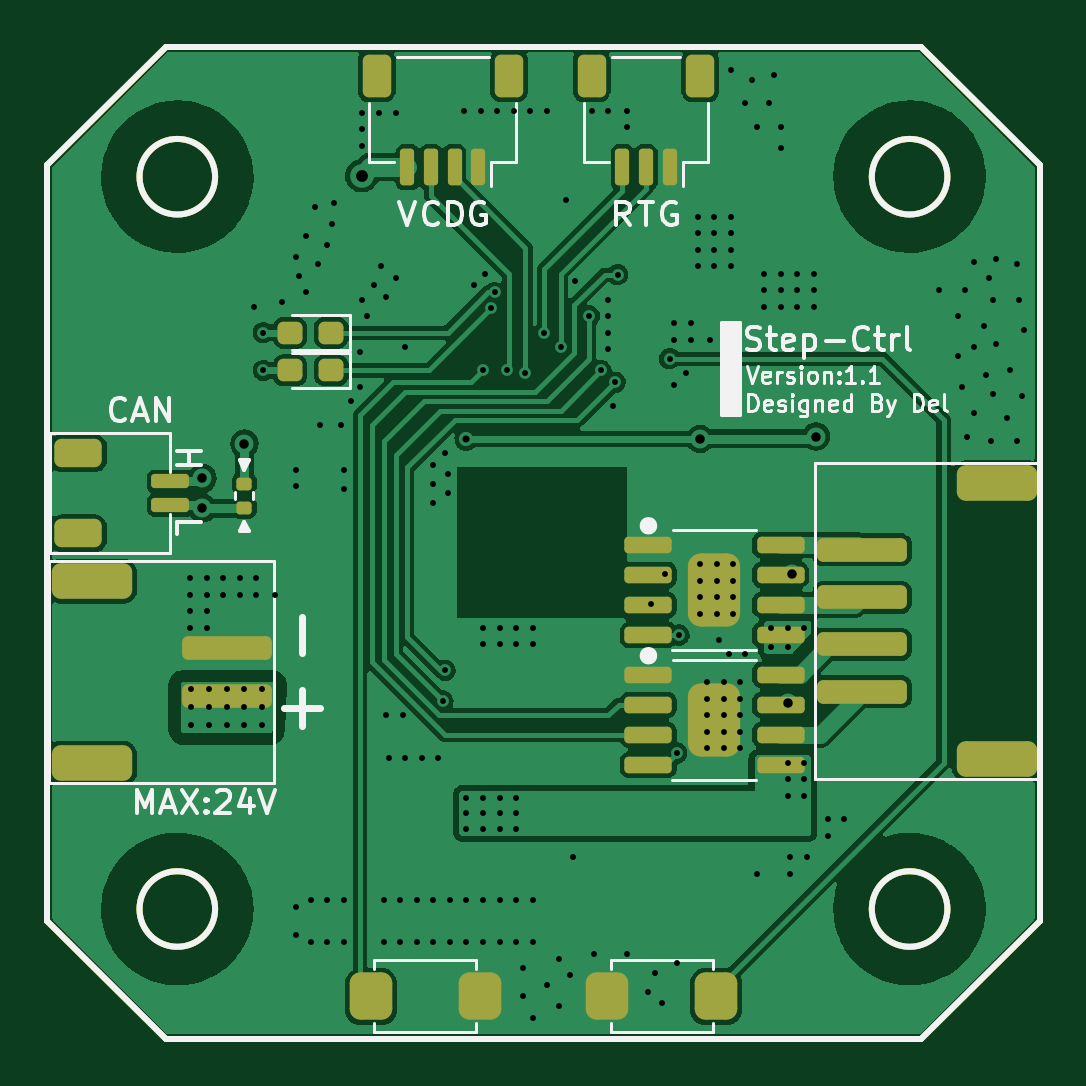
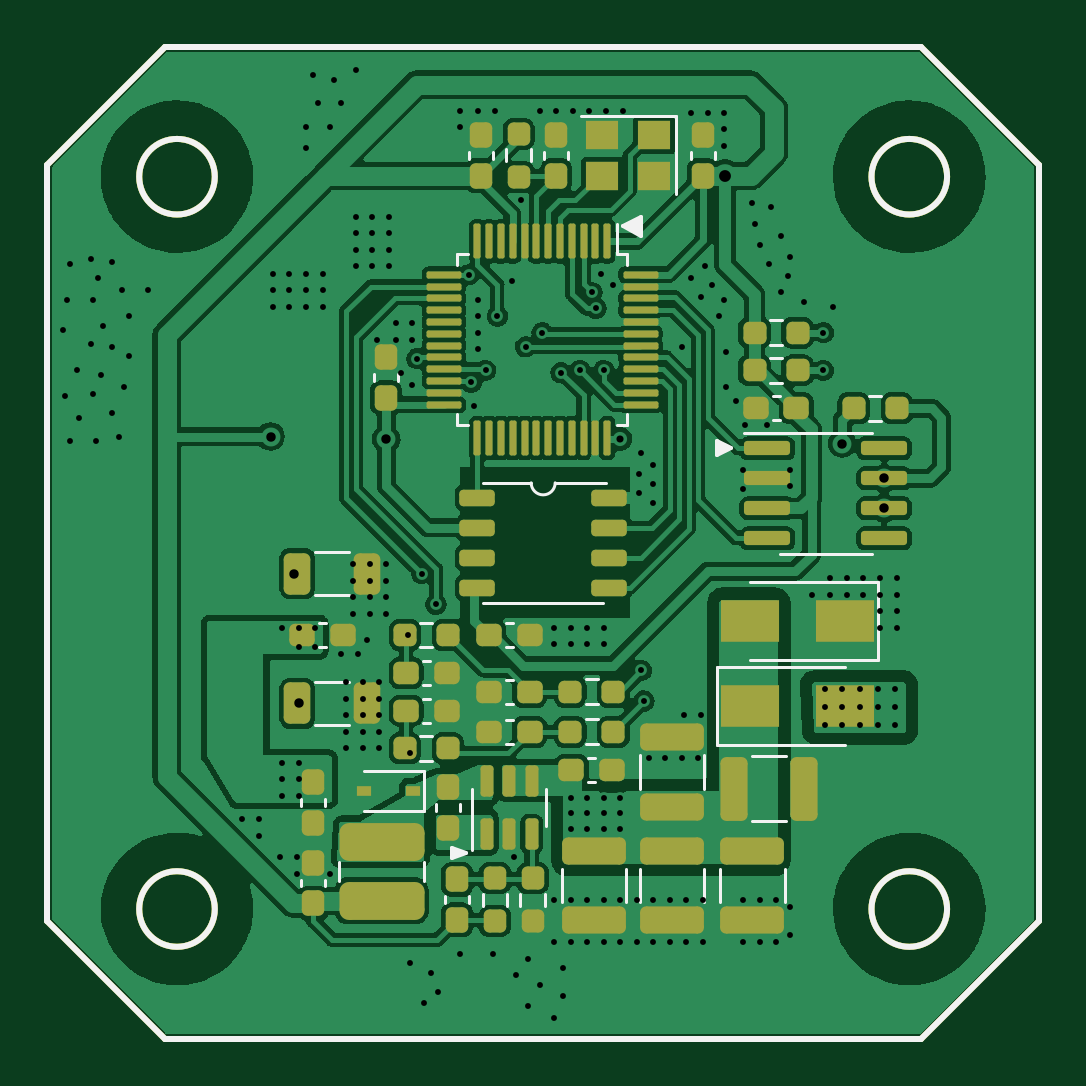
Circuit board: 11 layer files. Board 42.0 x 42.0 mm.
- bottom_copper: Step_Ctrl_V2-B_Cu.gbr (202316 bytes)
- bottom_mask: Step_Ctrl_V2-B_Mask.gbr (8416 bytes)
- paste: Step_Ctrl_V2-B_Paste.gbr (8411 bytes)
- bottom_silk: Step_Ctrl_V2-B_Silkscreen.gbr (7569 bytes)
- outline: Step_Ctrl_V2-Edge_Cuts.gbr (1205 bytes)
- top_copper: Step_Ctrl_V2-F_Cu.gbr (118720 bytes)
- top_mask: Step_Ctrl_V2-F_Mask.gbr (4902 bytes)
- paste: Step_Ctrl_V2-F_Paste.gbr (4897 bytes)
- top_silk: Step_Ctrl_V2-F_Silkscreen.gbr (18029 bytes)
- drill: Step_Ctrl_V2-NPTH.drl (272 bytes)
- drill: Step_Ctrl_V2-PTH.drl (5146 bytes)

=== bottom_copper: Step_Ctrl_V2-B_Cu.gbr (202316 bytes, source omitted) ===
=== bottom_mask: Step_Ctrl_V2-B_Mask.gbr (8416 bytes, source omitted) ===
=== paste: Step_Ctrl_V2-B_Paste.gbr (8411 bytes, source omitted) ===
=== bottom_silk: Step_Ctrl_V2-B_Silkscreen.gbr (7569 bytes, source omitted) ===
=== outline: Step_Ctrl_V2-Edge_Cuts.gbr ===
%TF.GenerationSoftware,KiCad,Pcbnew,(6.0.5)*%
%TF.CreationDate,2023-02-02T15:23:46+08:00*%
%TF.ProjectId,Step_Ctrl_V2,53746570-5f43-4747-926c-5f56322e6b69,rev?*%
%TF.SameCoordinates,Original*%
%TF.FileFunction,Profile,NP*%
%FSLAX46Y46*%
G04 Gerber Fmt 4.6, Leading zero omitted, Abs format (unit mm)*
G04 Created by KiCad (PCBNEW (6.0.5)) date 2023-02-02 15:23:46*
%MOMM*%
%LPD*%
G01*
G04 APERTURE LIST*
%TA.AperFunction,Profile*%
%ADD10C,0.250000*%
%TD*%
G04 APERTURE END LIST*
D10*
X146761000Y-114300000D02*
G75*
G03*
X146761000Y-114300000I-1600000J0D01*
G01*
X145661000Y-119800000D02*
X150661000Y-114800000D01*
X113661000Y-119800000D02*
X145661000Y-119800000D01*
X150661000Y-114800000D02*
X150661000Y-82800000D01*
X145661000Y-77800000D02*
X150661000Y-82800000D01*
X115761000Y-83300000D02*
G75*
G03*
X115761000Y-83300000I-1600000J0D01*
G01*
X146761000Y-83300000D02*
G75*
G03*
X146761000Y-83300000I-1600000J0D01*
G01*
X115761000Y-114300000D02*
G75*
G03*
X115761000Y-114300000I-1600000J0D01*
G01*
X145661000Y-77800000D02*
X113661000Y-77800000D01*
X108661000Y-82800000D02*
X108661000Y-114800000D01*
X108661000Y-82800000D02*
X113661000Y-77800000D01*
X113661000Y-119800000D02*
X108661000Y-114800000D01*
M02*

=== top_copper: Step_Ctrl_V2-F_Cu.gbr (118720 bytes, source omitted) ===
=== top_mask: Step_Ctrl_V2-F_Mask.gbr ===
%TF.GenerationSoftware,KiCad,Pcbnew,(6.0.5)*%
%TF.CreationDate,2023-02-02T15:23:46+08:00*%
%TF.ProjectId,Step_Ctrl_V2,53746570-5f43-4747-926c-5f56322e6b69,rev?*%
%TF.SameCoordinates,Original*%
%TF.FileFunction,Soldermask,Top*%
%TF.FilePolarity,Negative*%
%FSLAX46Y46*%
G04 Gerber Fmt 4.6, Leading zero omitted, Abs format (unit mm)*
G04 Created by KiCad (PCBNEW (6.0.5)) date 2023-02-02 15:23:46*
%MOMM*%
%LPD*%
G01*
G04 APERTURE LIST*
G04 Aperture macros list*
%AMRoundRect*
0 Rectangle with rounded corners*
0 $1 Rounding radius*
0 $2 $3 $4 $5 $6 $7 $8 $9 X,Y pos of 4 corners*
0 Add a 4 corners polygon primitive as box body*
4,1,4,$2,$3,$4,$5,$6,$7,$8,$9,$2,$3,0*
0 Add four circle primitives for the rounded corners*
1,1,$1+$1,$2,$3*
1,1,$1+$1,$4,$5*
1,1,$1+$1,$6,$7*
1,1,$1+$1,$8,$9*
0 Add four rect primitives between the rounded corners*
20,1,$1+$1,$2,$3,$4,$5,0*
20,1,$1+$1,$4,$5,$6,$7,0*
20,1,$1+$1,$6,$7,$8,$9,0*
20,1,$1+$1,$8,$9,$2,$3,0*%
G04 Aperture macros list end*
%TA.AperFunction,Profile*%
%ADD10C,0.250000*%
%TD*%
%ADD11RoundRect,0.150000X0.150000X0.625000X-0.150000X0.625000X-0.150000X-0.625000X0.150000X-0.625000X0*%
%ADD12RoundRect,0.250000X0.350000X0.650000X-0.350000X0.650000X-0.350000X-0.650000X0.350000X-0.650000X0*%
%ADD13RoundRect,0.250000X1.650000X-0.250000X1.650000X0.250000X-1.650000X0.250000X-1.650000X-0.250000X0*%
%ADD14RoundRect,0.375000X1.325000X-0.375000X1.325000X0.375000X-1.325000X0.375000X-1.325000X-0.375000X0*%
%ADD15RoundRect,0.175000X-0.825000X-0.175000X0.825000X-0.175000X0.825000X0.175000X-0.825000X0.175000X0*%
%ADD16RoundRect,0.552500X-0.552500X-0.997500X0.552500X-0.997500X0.552500X0.997500X-0.552500X0.997500X0*%
%ADD17RoundRect,0.450000X-0.450000X-0.550000X0.450000X-0.550000X0.450000X0.550000X-0.450000X0.550000X0*%
%ADD18RoundRect,0.450000X0.450000X0.550000X-0.450000X0.550000X-0.450000X-0.550000X0.450000X-0.550000X0*%
%ADD19RoundRect,0.135000X-0.185000X0.135000X-0.185000X-0.135000X0.185000X-0.135000X0.185000X0.135000X0*%
%ADD20RoundRect,0.250000X-1.650000X0.250000X-1.650000X-0.250000X1.650000X-0.250000X1.650000X0.250000X0*%
%ADD21RoundRect,0.375000X-1.325000X0.375000X-1.325000X-0.375000X1.325000X-0.375000X1.325000X0.375000X0*%
%ADD22RoundRect,0.150000X-0.650000X0.150000X-0.650000X-0.150000X0.650000X-0.150000X0.650000X0.150000X0*%
%ADD23RoundRect,0.300000X-0.700000X0.300000X-0.700000X-0.300000X0.700000X-0.300000X0.700000X0.300000X0*%
%ADD24RoundRect,0.237500X0.287500X0.237500X-0.287500X0.237500X-0.287500X-0.237500X0.287500X-0.237500X0*%
G04 APERTURE END LIST*
D10*
X146761000Y-114300000D02*
G75*
G03*
X146761000Y-114300000I-1600000J0D01*
G01*
X145661000Y-119800000D02*
X150661000Y-114800000D01*
X113661000Y-119800000D02*
X145661000Y-119800000D01*
X150661000Y-114800000D02*
X150661000Y-82800000D01*
X145661000Y-77800000D02*
X150661000Y-82800000D01*
X115761000Y-83300000D02*
G75*
G03*
X115761000Y-83300000I-1600000J0D01*
G01*
X146761000Y-83300000D02*
G75*
G03*
X146761000Y-83300000I-1600000J0D01*
G01*
X115761000Y-114300000D02*
G75*
G03*
X115761000Y-114300000I-1600000J0D01*
G01*
X145661000Y-77800000D02*
X113661000Y-77800000D01*
X108661000Y-82800000D02*
X108661000Y-114800000D01*
X108661000Y-82800000D02*
X113661000Y-77800000D01*
X113661000Y-119800000D02*
X108661000Y-114800000D01*
D11*
%TO.C,J2*%
X126900000Y-82900000D03*
X125900000Y-82900000D03*
X124900000Y-82900000D03*
X123900000Y-82900000D03*
D12*
X122600000Y-79025000D03*
X128200000Y-79025000D03*
%TD*%
D13*
%TO.C,J1*%
X116250000Y-103270000D03*
X116250000Y-105270000D03*
D14*
X110550000Y-100420000D03*
X110550000Y-108120000D03*
%TD*%
D15*
%TO.C,U6*%
X134100000Y-104385500D03*
X134100000Y-105655500D03*
X134100000Y-106925500D03*
X134100000Y-108195500D03*
X139700000Y-108195500D03*
X139700000Y-106925500D03*
X139700000Y-105655500D03*
X139700000Y-104385500D03*
D16*
X136900000Y-106290500D03*
%TD*%
D15*
%TO.C,U5*%
X134100000Y-98885500D03*
X134100000Y-100155500D03*
X134100000Y-101425500D03*
X134100000Y-102695500D03*
X139700000Y-102695500D03*
X139700000Y-101425500D03*
X139700000Y-100155500D03*
X139700000Y-98885500D03*
D16*
X136900000Y-100790500D03*
%TD*%
D17*
%TO.C,SW2*%
X132360000Y-118000000D03*
X136960000Y-118000000D03*
%TD*%
D18*
%TO.C,SW1*%
X126960000Y-118000000D03*
X122360000Y-118000000D03*
%TD*%
D19*
%TO.C,R10*%
X117000000Y-96290000D03*
X117000000Y-97310000D03*
%TD*%
D20*
%TO.C,J5*%
X143150000Y-105100000D03*
X143150000Y-103100000D03*
X143150000Y-101100000D03*
X143150000Y-99100000D03*
D21*
X148850000Y-107950000D03*
X148850000Y-96250000D03*
%TD*%
D22*
%TO.C,J4*%
X113870000Y-96200000D03*
X113870000Y-97200000D03*
D23*
X109970000Y-95000000D03*
X109970000Y-98400000D03*
%TD*%
D12*
%TO.C,J3*%
X136300000Y-79025000D03*
X131700000Y-79025000D03*
D11*
X133000000Y-82900000D03*
X134000000Y-82900000D03*
X135000000Y-82900000D03*
%TD*%
D24*
%TO.C,D3*%
X120675000Y-91500000D03*
X118925000Y-91500000D03*
%TD*%
%TO.C,D2*%
X120675000Y-89900000D03*
X118925000Y-89900000D03*
%TD*%
M02*

=== paste: Step_Ctrl_V2-F_Paste.gbr ===
%TF.GenerationSoftware,KiCad,Pcbnew,(6.0.5)*%
%TF.CreationDate,2023-02-02T15:23:46+08:00*%
%TF.ProjectId,Step_Ctrl_V2,53746570-5f43-4747-926c-5f56322e6b69,rev?*%
%TF.SameCoordinates,Original*%
%TF.FileFunction,Paste,Top*%
%TF.FilePolarity,Positive*%
%FSLAX46Y46*%
G04 Gerber Fmt 4.6, Leading zero omitted, Abs format (unit mm)*
G04 Created by KiCad (PCBNEW (6.0.5)) date 2023-02-02 15:23:46*
%MOMM*%
%LPD*%
G01*
G04 APERTURE LIST*
G04 Aperture macros list*
%AMRoundRect*
0 Rectangle with rounded corners*
0 $1 Rounding radius*
0 $2 $3 $4 $5 $6 $7 $8 $9 X,Y pos of 4 corners*
0 Add a 4 corners polygon primitive as box body*
4,1,4,$2,$3,$4,$5,$6,$7,$8,$9,$2,$3,0*
0 Add four circle primitives for the rounded corners*
1,1,$1+$1,$2,$3*
1,1,$1+$1,$4,$5*
1,1,$1+$1,$6,$7*
1,1,$1+$1,$8,$9*
0 Add four rect primitives between the rounded corners*
20,1,$1+$1,$2,$3,$4,$5,0*
20,1,$1+$1,$4,$5,$6,$7,0*
20,1,$1+$1,$6,$7,$8,$9,0*
20,1,$1+$1,$8,$9,$2,$3,0*%
G04 Aperture macros list end*
%TA.AperFunction,Profile*%
%ADD10C,0.250000*%
%TD*%
%ADD11RoundRect,0.150000X0.150000X0.625000X-0.150000X0.625000X-0.150000X-0.625000X0.150000X-0.625000X0*%
%ADD12RoundRect,0.250000X0.350000X0.650000X-0.350000X0.650000X-0.350000X-0.650000X0.350000X-0.650000X0*%
%ADD13RoundRect,0.250000X1.650000X-0.250000X1.650000X0.250000X-1.650000X0.250000X-1.650000X-0.250000X0*%
%ADD14RoundRect,0.375000X1.325000X-0.375000X1.325000X0.375000X-1.325000X0.375000X-1.325000X-0.375000X0*%
%ADD15RoundRect,0.175000X-0.825000X-0.175000X0.825000X-0.175000X0.825000X0.175000X-0.825000X0.175000X0*%
%ADD16RoundRect,0.552500X-0.552500X-0.997500X0.552500X-0.997500X0.552500X0.997500X-0.552500X0.997500X0*%
%ADD17RoundRect,0.450000X-0.450000X-0.550000X0.450000X-0.550000X0.450000X0.550000X-0.450000X0.550000X0*%
%ADD18RoundRect,0.450000X0.450000X0.550000X-0.450000X0.550000X-0.450000X-0.550000X0.450000X-0.550000X0*%
%ADD19RoundRect,0.135000X-0.185000X0.135000X-0.185000X-0.135000X0.185000X-0.135000X0.185000X0.135000X0*%
%ADD20RoundRect,0.250000X-1.650000X0.250000X-1.650000X-0.250000X1.650000X-0.250000X1.650000X0.250000X0*%
%ADD21RoundRect,0.375000X-1.325000X0.375000X-1.325000X-0.375000X1.325000X-0.375000X1.325000X0.375000X0*%
%ADD22RoundRect,0.150000X-0.650000X0.150000X-0.650000X-0.150000X0.650000X-0.150000X0.650000X0.150000X0*%
%ADD23RoundRect,0.300000X-0.700000X0.300000X-0.700000X-0.300000X0.700000X-0.300000X0.700000X0.300000X0*%
%ADD24RoundRect,0.237500X0.287500X0.237500X-0.287500X0.237500X-0.287500X-0.237500X0.287500X-0.237500X0*%
G04 APERTURE END LIST*
D10*
X146761000Y-114300000D02*
G75*
G03*
X146761000Y-114300000I-1600000J0D01*
G01*
X145661000Y-119800000D02*
X150661000Y-114800000D01*
X113661000Y-119800000D02*
X145661000Y-119800000D01*
X150661000Y-114800000D02*
X150661000Y-82800000D01*
X145661000Y-77800000D02*
X150661000Y-82800000D01*
X115761000Y-83300000D02*
G75*
G03*
X115761000Y-83300000I-1600000J0D01*
G01*
X146761000Y-83300000D02*
G75*
G03*
X146761000Y-83300000I-1600000J0D01*
G01*
X115761000Y-114300000D02*
G75*
G03*
X115761000Y-114300000I-1600000J0D01*
G01*
X145661000Y-77800000D02*
X113661000Y-77800000D01*
X108661000Y-82800000D02*
X108661000Y-114800000D01*
X108661000Y-82800000D02*
X113661000Y-77800000D01*
X113661000Y-119800000D02*
X108661000Y-114800000D01*
D11*
%TO.C,J2*%
X126900000Y-82900000D03*
X125900000Y-82900000D03*
X124900000Y-82900000D03*
X123900000Y-82900000D03*
D12*
X122600000Y-79025000D03*
X128200000Y-79025000D03*
%TD*%
D13*
%TO.C,J1*%
X116250000Y-103270000D03*
X116250000Y-105270000D03*
D14*
X110550000Y-100420000D03*
X110550000Y-108120000D03*
%TD*%
D15*
%TO.C,U6*%
X134100000Y-104385500D03*
X134100000Y-105655500D03*
X134100000Y-106925500D03*
X134100000Y-108195500D03*
X139700000Y-108195500D03*
X139700000Y-106925500D03*
X139700000Y-105655500D03*
X139700000Y-104385500D03*
D16*
X136900000Y-106290500D03*
%TD*%
D15*
%TO.C,U5*%
X134100000Y-98885500D03*
X134100000Y-100155500D03*
X134100000Y-101425500D03*
X134100000Y-102695500D03*
X139700000Y-102695500D03*
X139700000Y-101425500D03*
X139700000Y-100155500D03*
X139700000Y-98885500D03*
D16*
X136900000Y-100790500D03*
%TD*%
D17*
%TO.C,SW2*%
X132360000Y-118000000D03*
X136960000Y-118000000D03*
%TD*%
D18*
%TO.C,SW1*%
X126960000Y-118000000D03*
X122360000Y-118000000D03*
%TD*%
D19*
%TO.C,R10*%
X117000000Y-96290000D03*
X117000000Y-97310000D03*
%TD*%
D20*
%TO.C,J5*%
X143150000Y-105100000D03*
X143150000Y-103100000D03*
X143150000Y-101100000D03*
X143150000Y-99100000D03*
D21*
X148850000Y-107950000D03*
X148850000Y-96250000D03*
%TD*%
D22*
%TO.C,J4*%
X113870000Y-96200000D03*
X113870000Y-97200000D03*
D23*
X109970000Y-95000000D03*
X109970000Y-98400000D03*
%TD*%
D12*
%TO.C,J3*%
X136300000Y-79025000D03*
X131700000Y-79025000D03*
D11*
X133000000Y-82900000D03*
X134000000Y-82900000D03*
X135000000Y-82900000D03*
%TD*%
D24*
%TO.C,D3*%
X120675000Y-91500000D03*
X118925000Y-91500000D03*
%TD*%
%TO.C,D2*%
X120675000Y-89900000D03*
X118925000Y-89900000D03*
%TD*%
M02*

=== top_silk: Step_Ctrl_V2-F_Silkscreen.gbr (18029 bytes, source omitted) ===
=== drill: Step_Ctrl_V2-NPTH.drl ===
M48
; DRILL file {KiCad (6.0.5)} date Thu Feb  2 15:20:19 2023
; FORMAT={-:-/ absolute / inch / decimal}
; #@! TF.CreationDate,2023-02-02T15:20:19+08:00
; #@! TF.GenerationSoftware,Kicad,Pcbnew,(6.0.5)
; #@! TF.FileFunction,NonPlated,1,2,NPTH
FMAT,2
INCH
%
G90
G05
T0
M30

=== drill: Step_Ctrl_V2-PTH.drl (5146 bytes, source omitted) ===
